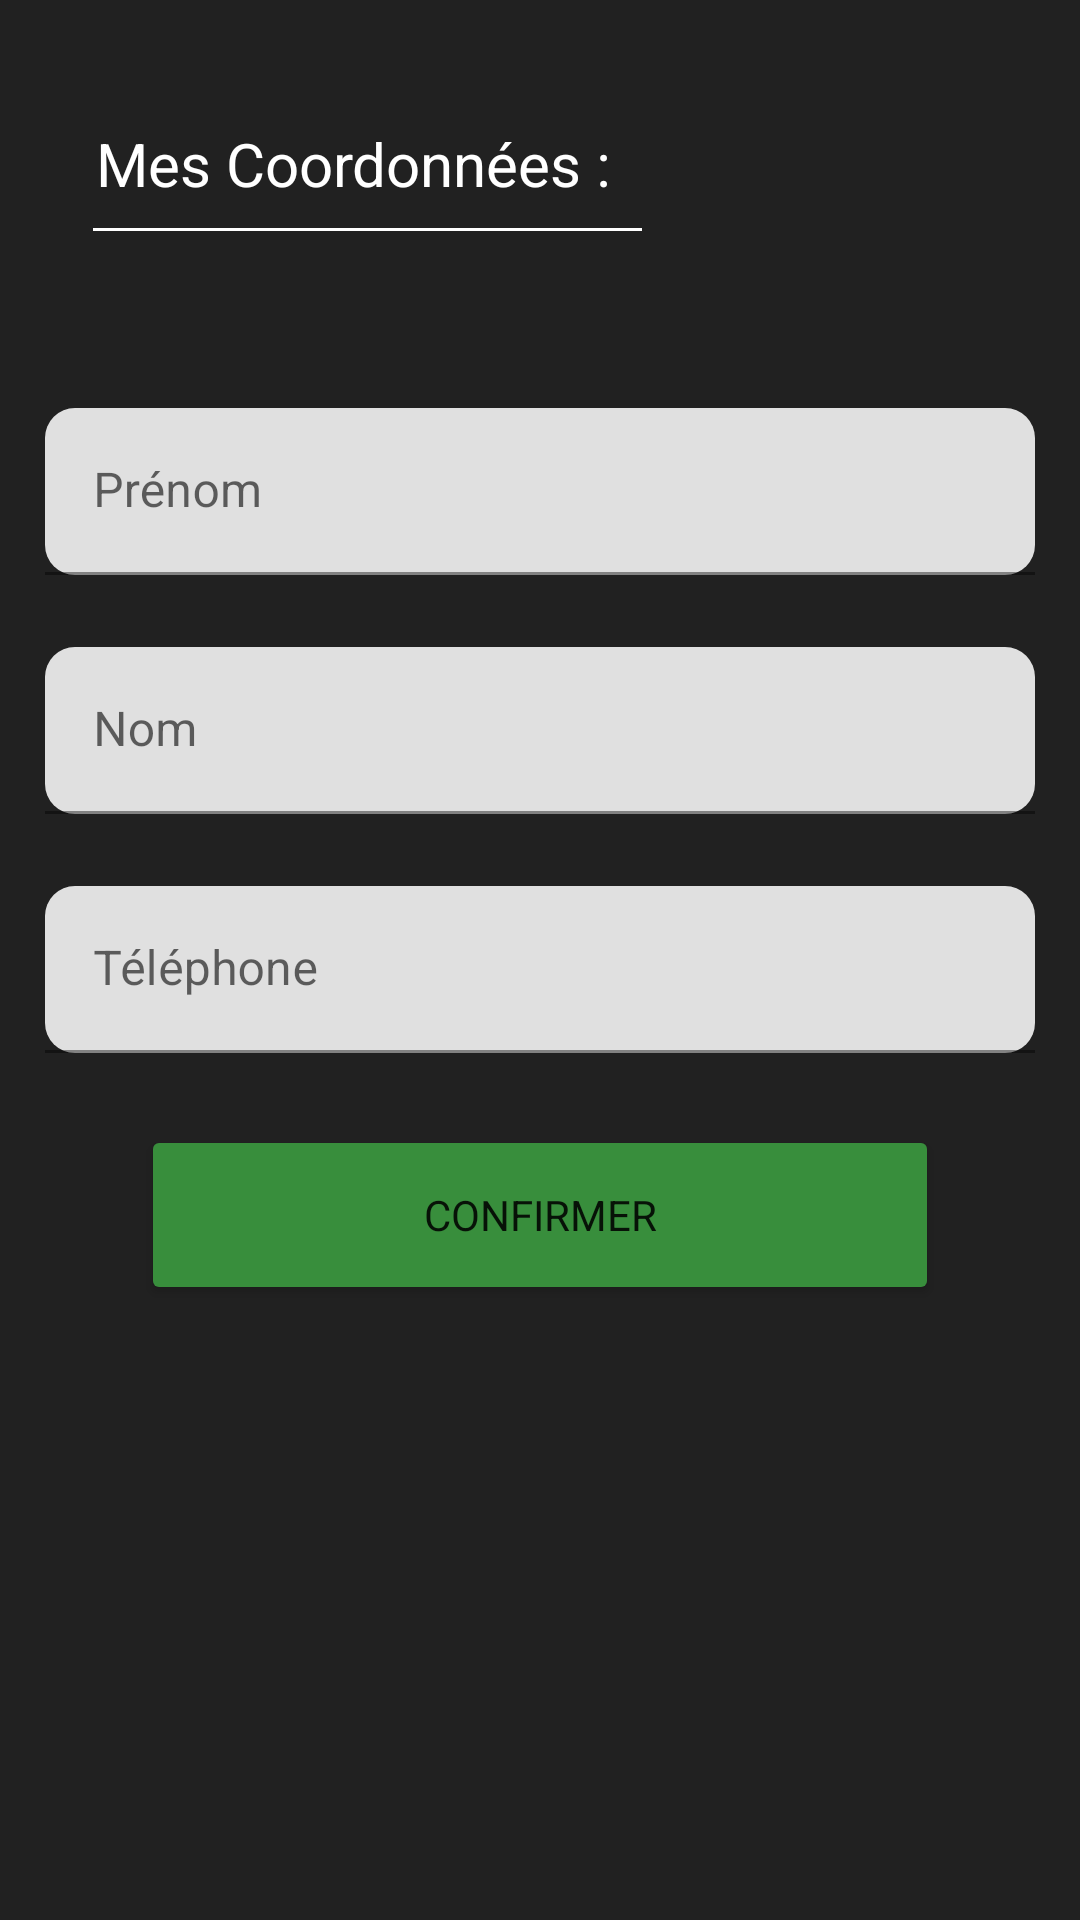

Write the Android layout XML for this screen, with the resource values it uses.
<!-- AndroidManifest.xml: application theme AppTheme -->
<!-- res/layout/popup_update_user.xml -->
<?xml version="1.0" encoding="utf-8"?>
<androidx.constraintlayout.widget.ConstraintLayout
        xmlns:android="http://schemas.android.com/apk/res/android"
        xmlns:app="http://schemas.android.com/apk/res-auto"
        xmlns:tools="http://schemas.android.com/tools" android:layout_gravity="center"
        android:padding="@dimen/popup_user_padding"
        android:background="@color/colorPrimary"
        android:layout_width="@dimen/popup_user_width"
        android:layout_height="@dimen/popup_user_height">

    <ImageButton
            android:id="@+id/popup_close_button"
            android:layout_width="@dimen/popup_close_button_size"
            android:layout_height="@dimen/popup_close_button_size"
            app:srcCompat="@drawable/ic_close"
            app:layout_constraintTop_toTopOf="parent"
            app:layout_constraintEnd_toEndOf="parent"
            android:background="@color/colorTransparent"/>

    <TextView
            android:id="@+id/popup_user_data_title"
            android:text="@string/mes_coordonnees"
            android:layout_width="wrap_content"
            android:layout_height="wrap_content"
            app:layout_constraintTop_toTopOf="parent"
            app:layout_constraintStart_toStartOf="parent"
            style="@style/HomeTitle"
            android:textSize="@dimen/popup_user_data_title_text_size"
            android:layout_marginTop="@dimen/popup_user_data_title_margin_top"/>

    <androidx.core.widget.NestedScrollView
            android:layout_width="0dp"
            android:layout_height="0dp"
            app:layout_constraintStart_toStartOf="parent"
            app:layout_constraintEnd_toEndOf="parent"
            app:layout_constraintTop_toBottomOf="@+id/popup_user_data_title"
            app:layout_constraintBottom_toBottomOf="parent" android:layout_marginTop="8dp"
    >

        <androidx.constraintlayout.widget.ConstraintLayout
                android:layout_width="match_parent"
                android:layout_height="match_parent">

            <com.google.android.material.textfield.TextInputLayout
                    android:id="@+id/popup_firstname_input_layout"
                    android:layout_width="0dp"
                    android:layout_height="wrap_content"
                    app:layout_constraintTop_toTopOf="parent"
                    app:layout_constraintStart_toStartOf="parent"
                    app:layout_constraintEnd_toEndOf="parent"
                    android:layout_marginTop="@dimen/popup_firstname_input_layout_margin_top"
                    app:boxCornerRadiusBottomEnd="@dimen/add_corner_radius"
                    app:boxCornerRadiusTopEnd="@dimen/add_corner_radius"
                    app:boxCornerRadiusTopStart="@dimen/add_corner_radius"
                    app:boxCornerRadiusBottomStart="@dimen/add_corner_radius">

                <com.google.android.material.textfield.TextInputEditText
                        android:id="@+id/popup_firstname_edit_text"
                        android:layout_width="match_parent"
                        android:layout_height="wrap_content"
                        android:hint="@string/prenom"/>

            </com.google.android.material.textfield.TextInputLayout>

            <com.google.android.material.textfield.TextInputLayout
                    android:id="@+id/popup_lastname_input_layout"
                    android:layout_width="0dp"
                    android:layout_height="wrap_content"
                    app:layout_constraintTop_toBottomOf="@+id/popup_firstname_input_layout"
                    app:layout_constraintStart_toStartOf="parent"
                    app:layout_constraintEnd_toEndOf="parent"
                    android:layout_marginTop="@dimen/popup_input_layout_margin_top"
                    app:boxCornerRadiusBottomEnd="@dimen/add_corner_radius"
                    app:boxCornerRadiusBottomStart="@dimen/add_corner_radius"
                    app:boxCornerRadiusTopEnd="@dimen/add_corner_radius"
                    app:boxCornerRadiusTopStart="@dimen/add_corner_radius">

                <com.google.android.material.textfield.TextInputEditText
                        android:id="@+id/popup_lastname_edit_text"
                        android:layout_width="match_parent"
                        android:layout_height="wrap_content"
                        android:hint="@string/nom"/>

            </com.google.android.material.textfield.TextInputLayout>

            <com.google.android.material.textfield.TextInputLayout
                    android:id="@+id/popup_phone_input_layout"
                    android:layout_width="0dp"
                    android:layout_height="wrap_content"
                    app:layout_constraintTop_toBottomOf="@+id/popup_lastname_input_layout"
                    app:layout_constraintEnd_toEndOf="parent"
                    app:layout_constraintStart_toStartOf="parent"
                    android:layout_marginTop="@dimen/popup_input_layout_margin_top"
                    app:boxCornerRadiusBottomEnd="@dimen/add_corner_radius"
                    app:boxCornerRadiusBottomStart="@dimen/add_corner_radius"
                    app:boxCornerRadiusTopEnd="@dimen/add_corner_radius"
                    app:boxCornerRadiusTopStart="@dimen/add_corner_radius">

                <com.google.android.material.textfield.TextInputEditText
                        android:id="@+id/popup_phone_edit_text"
                        android:layout_width="match_parent"
                        android:layout_height="wrap_content"
                        android:hint="@string/phone"
                        android:inputType="phone"/>

            </com.google.android.material.textfield.TextInputLayout>

            <Button
                    android:id="@+id/popup_validate_button"
                    android:text="@string/confirmer"
                    android:layout_width="0dp"
                    android:layout_height="@dimen/add_button_height"
                    app:layout_constraintTop_toBottomOf="@+id/popup_phone_input_layout"
                    app:layout_constraintEnd_toEndOf="parent"
                    app:layout_constraintStart_toStartOf="parent"
                    app:layout_constraintBottom_toBottomOf="parent"
                    android:layout_marginStart="@dimen/add_button_horizontal_margin"
                    android:layout_marginTop="@dimen/add_button_top_margin"
                    android:layout_marginEnd="@dimen/add_button_horizontal_margin"
                    android:backgroundTint="@color/colorAccent"
                    android:textSize="@dimen/add_button_text_size"
                    app:cornerRadius="@dimen/add_corner_radius" android:layout_marginBottom="24dp"/>

        </androidx.constraintlayout.widget.ConstraintLayout>

    </androidx.core.widget.NestedScrollView>

</androidx.constraintlayout.widget.ConstraintLayout>
<!-- resources referenced by this layout -->
<resources>
  <color name="colorAccent">#388E3C</color>
  <color name="colorPrimary">#212121</color>
  <color name="colorTransparent">#00000000</color>
  <dimen name="add_button_height">60dp</dimen>
  <dimen name="add_button_horizontal_margin">32dp</dimen>
  <dimen name="add_button_text_size">18sp</dimen>
  <dimen name="add_button_top_margin">24dp</dimen>
  <dimen name="add_corner_radius">10dp</dimen>
  <dimen name="popup_close_button_size">50dp</dimen>
  <dimen name="popup_firstname_input_layout_margin_top">50dp</dimen>
  <dimen name="popup_input_layout_margin_top">24dp</dimen>
  <dimen name="popup_user_data_title_margin_top">16dp</dimen>
  <dimen name="popup_user_data_title_text_size">20sp</dimen>
  <dimen name="popup_user_height">500dp</dimen>
  <dimen name="popup_user_padding">15dp</dimen>
  <dimen name="popup_user_width">360dp</dimen>
  <string name="confirmer">Confirmer</string>
  <string name="mes_coordonnees">Mes Coordonnées :</string>
  <string name="nom">Nom</string>
  <string name="phone">Téléphone</string>
  <string name="prenom">Prénom</string>
  <style name="HomeTitle">
          <item name="android:textSize">@dimen/home_title_text_size</item>
          <item name="android:textColor">@color/colorWhite</item>
          <item name="android:background">@drawable/underline_small_white</item>
          <item name="android:layout_marginStart">@dimen/home_title_margin_start</item>
          <item name="android:layout_marginTop">@dimen/home_title_margin_top</item>
          <item name="android:layout_marginEnd">@dimen/home_title_margin_end</item>
      </style>
  <style name="AppTheme" parent="Theme.MaterialComponents.Light.NoActionBar">
          
          <item name="colorPrimary">@color/colorPrimary</item>
          <item name="colorPrimaryDark">@color/colorPrimaryDark</item>
          <item name="colorAccent">@color/colorAccent</item>
          <item name="drawerArrowStyle">@style/DrawerArrowStyle</item>
          <item name="fontFamily">@font/special_elite</item>
          <item name="snackbarStyle">@style/MySnackbar</item>
          <item name="snackbarTextViewStyle">@style/MySnackbarTextView</item>
      </style>
  <dimen name="home_title_text_size">24sp</dimen>
  <color name="colorWhite">#ffffff</color>
  <!-- drawable underline_small_white (drawable) -->
  <?xml version="1.0" encoding="utf-8"?>
  <layer-list xmlns:android="http://schemas.android.com/apk/res/android" >
      <item
              android:bottom="1dp"
              android:left="-2dp"
              android:right="-2dp"
              android:top="-2dp">
          <shape android:shape="rectangle" >
              <stroke
                      android:width="1dp"
                      android:color="#fff" />
  
              <solid android:color="#00000000" />
  
              <padding android:left="1dp"
                       android:right="10dp"
                       android:top="10dp"
                       android:bottom="10dp" />
          </shape>
      </item>
  
  </layer-list>
  <dimen name="home_title_margin_start">16dp</dimen>
  <dimen name="home_title_margin_top">8dp</dimen>
  <dimen name="home_title_margin_end">32dp</dimen>
  <color name="colorPrimaryDark">#000000</color>
  <style name="DrawerArrowStyle" parent="@style/Widget.AppCompat.DrawerArrowToggle">
          <item name="spinBars">true</item>
          <item name="color">@color/colorWhite</item>
      </style>
  <style name="MySnackbar" parent="@style/Widget.MaterialComponents.Snackbar">
          <item name="android:layout_margin">0dp</item>
          <item name="animationMode">slide</item>
      </style>
  <style name="MySnackbarTextView" parent="@style/Widget.MaterialComponents.Snackbar.TextView">
          <item name="android:gravity">center_horizontal</item>
          <item name="android:textAlignment">center</item>
      </style>
</resources>
